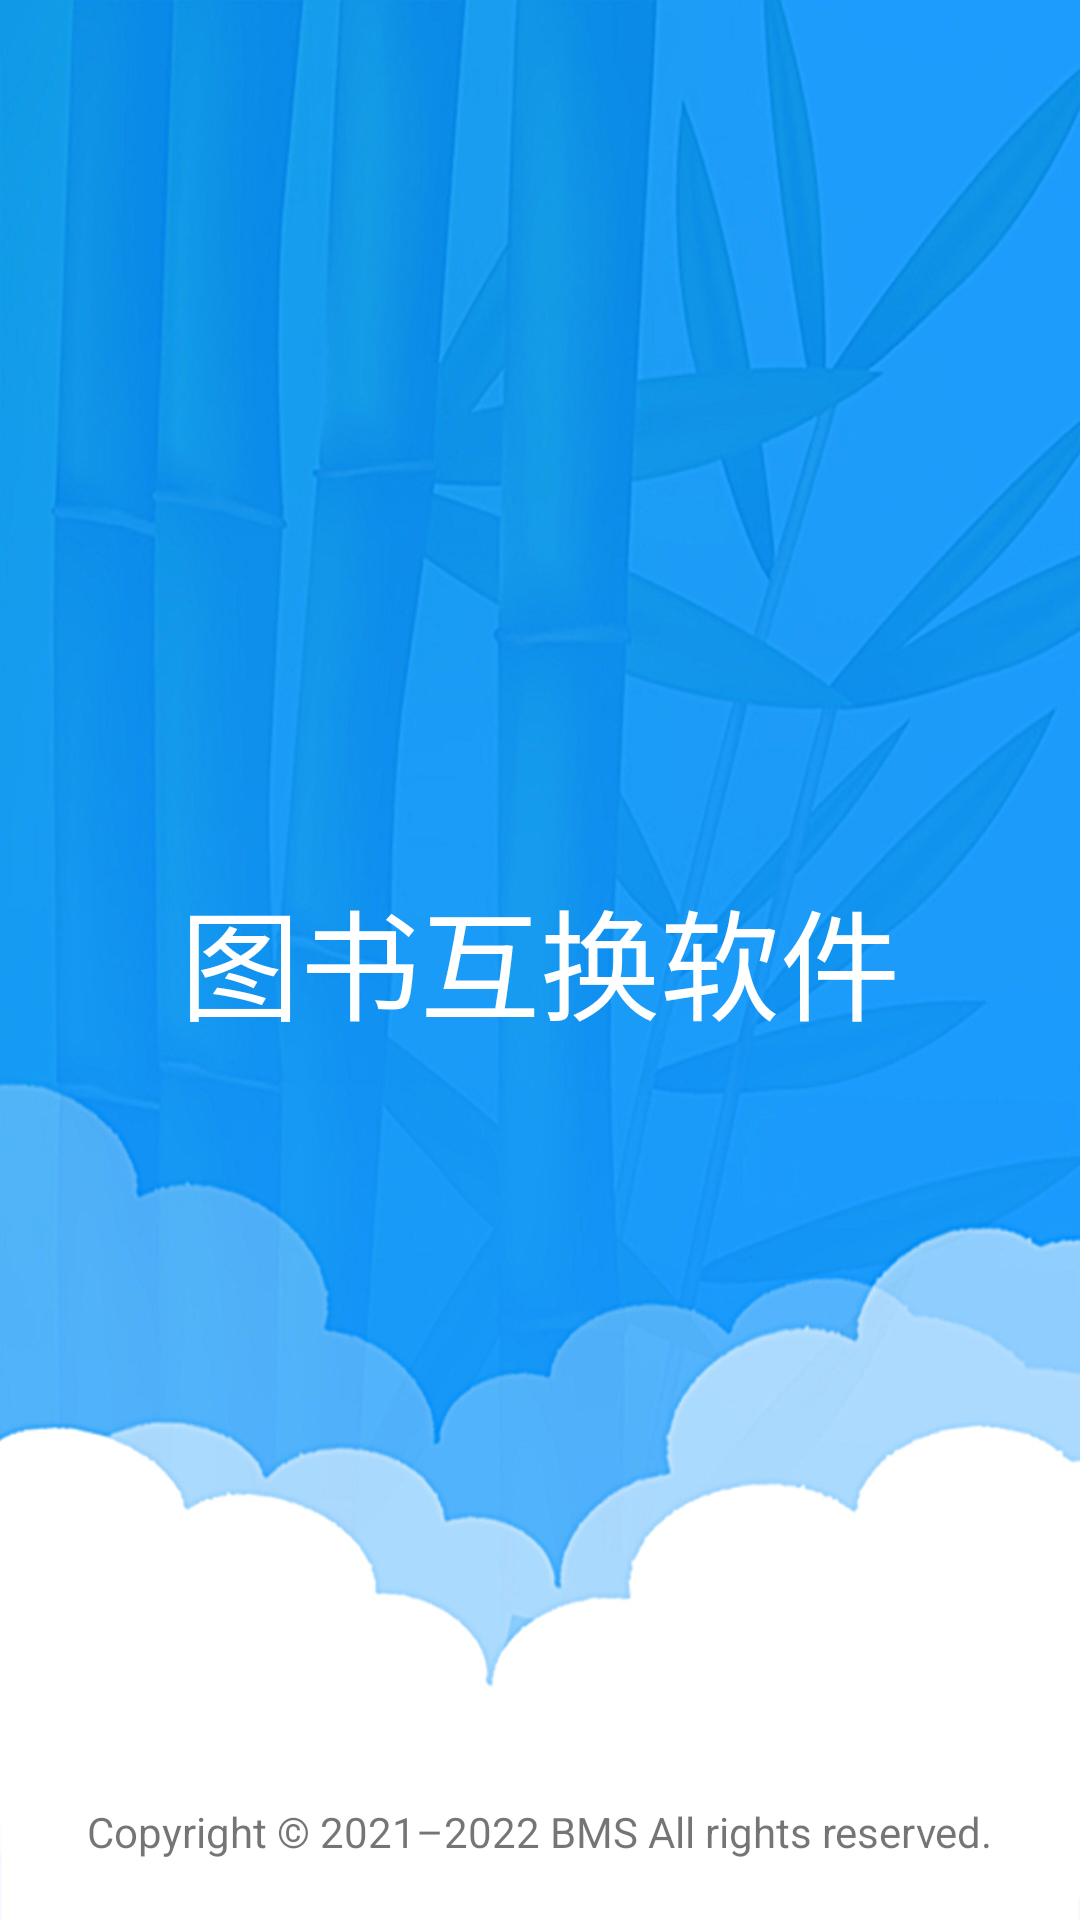

Here is an Android app screen rendered from its layout file. Give the layout XML and the strings, colors and styles it references.
<!-- AndroidManifest.xml: application theme Theme.BookManagementSystem -->
<!-- res/layout/activity_splash.xml -->
<?xml version="1.0" encoding="utf-8"?>
<RelativeLayout xmlns:android="http://schemas.android.com/apk/res/android"
    xmlns:tools="http://schemas.android.com/tools"
    android:layout_width="match_parent"
    xmlns:app="http://schemas.android.com/apk/res-auto"
    android:layout_height="match_parent"
    tools:context=".activity.SplashActivity">

    <ImageView
        android:id="@+id/iv_banner"
        android:layout_width="match_parent"
        android:layout_height="match_parent"
        android:scaleType="fitXY"
        android:layout_centerHorizontal="true"
        android:src="@drawable/splash"/>

    <TextView
        android:id="@+id/tv_app_name"
        android:layout_width="wrap_content"
        android:layout_height="wrap_content"
        android:layout_centerInParent="true"
        android:textSize="40sp"
        android:textColor="@color/white"
        android:text="@string/app_name_cn"/>

    <TextView
        android:id="@+id/tv_copyright_msg"
        android:layout_width="wrap_content"
        android:layout_height="wrap_content"
        android:layout_alignParentBottom="true"
        android:layout_centerHorizontal="true"
        android:text="@string/label_copyright"
        android:layout_marginBottom="20dp"/>

</RelativeLayout>
<!-- resources referenced by this layout -->
<resources>
  <!-- drawable splash: jpeg bitmap (drawable, 207544 bytes) -->
  <string name="app_name_cn">图书互换软件</string>
  <string name="label_copyright">Copyright © 2021–2022 BMS All rights reserved.</string>
  <style name="Theme.BookManagementSystem" parent="Theme.MaterialComponents.Light.NoActionBar">
          
          <item name="colorPrimary">@color/purple_500</item>
          <item name="colorPrimaryVariant">@color/purple_700</item>
          <item name="colorOnPrimary">@color/white</item>
          
          <item name="colorSecondary">@color/teal_200</item>
          <item name="colorSecondaryVariant">@color/teal_700</item>
          <item name="colorOnSecondary">@color/black</item>
          
          <item name="android:statusBarColor" tools:targetApi="l">?attr/colorPrimaryVariant</item>
          
      </style>
  <!-- not gathered from this repository: default colours our renderer supplied (Android Studio template values) -->
  <color name="purple_500">#FF6200EE</color>
  <color name="purple_700">#FF3700B3</color>
  <color name="teal_200">#FF03DAC5</color>
  <color name="teal_700">#FF018786</color>
  <color name="black">#FF000000</color>
  <color name="white">#FFFFFFFF</color>
</resources>
